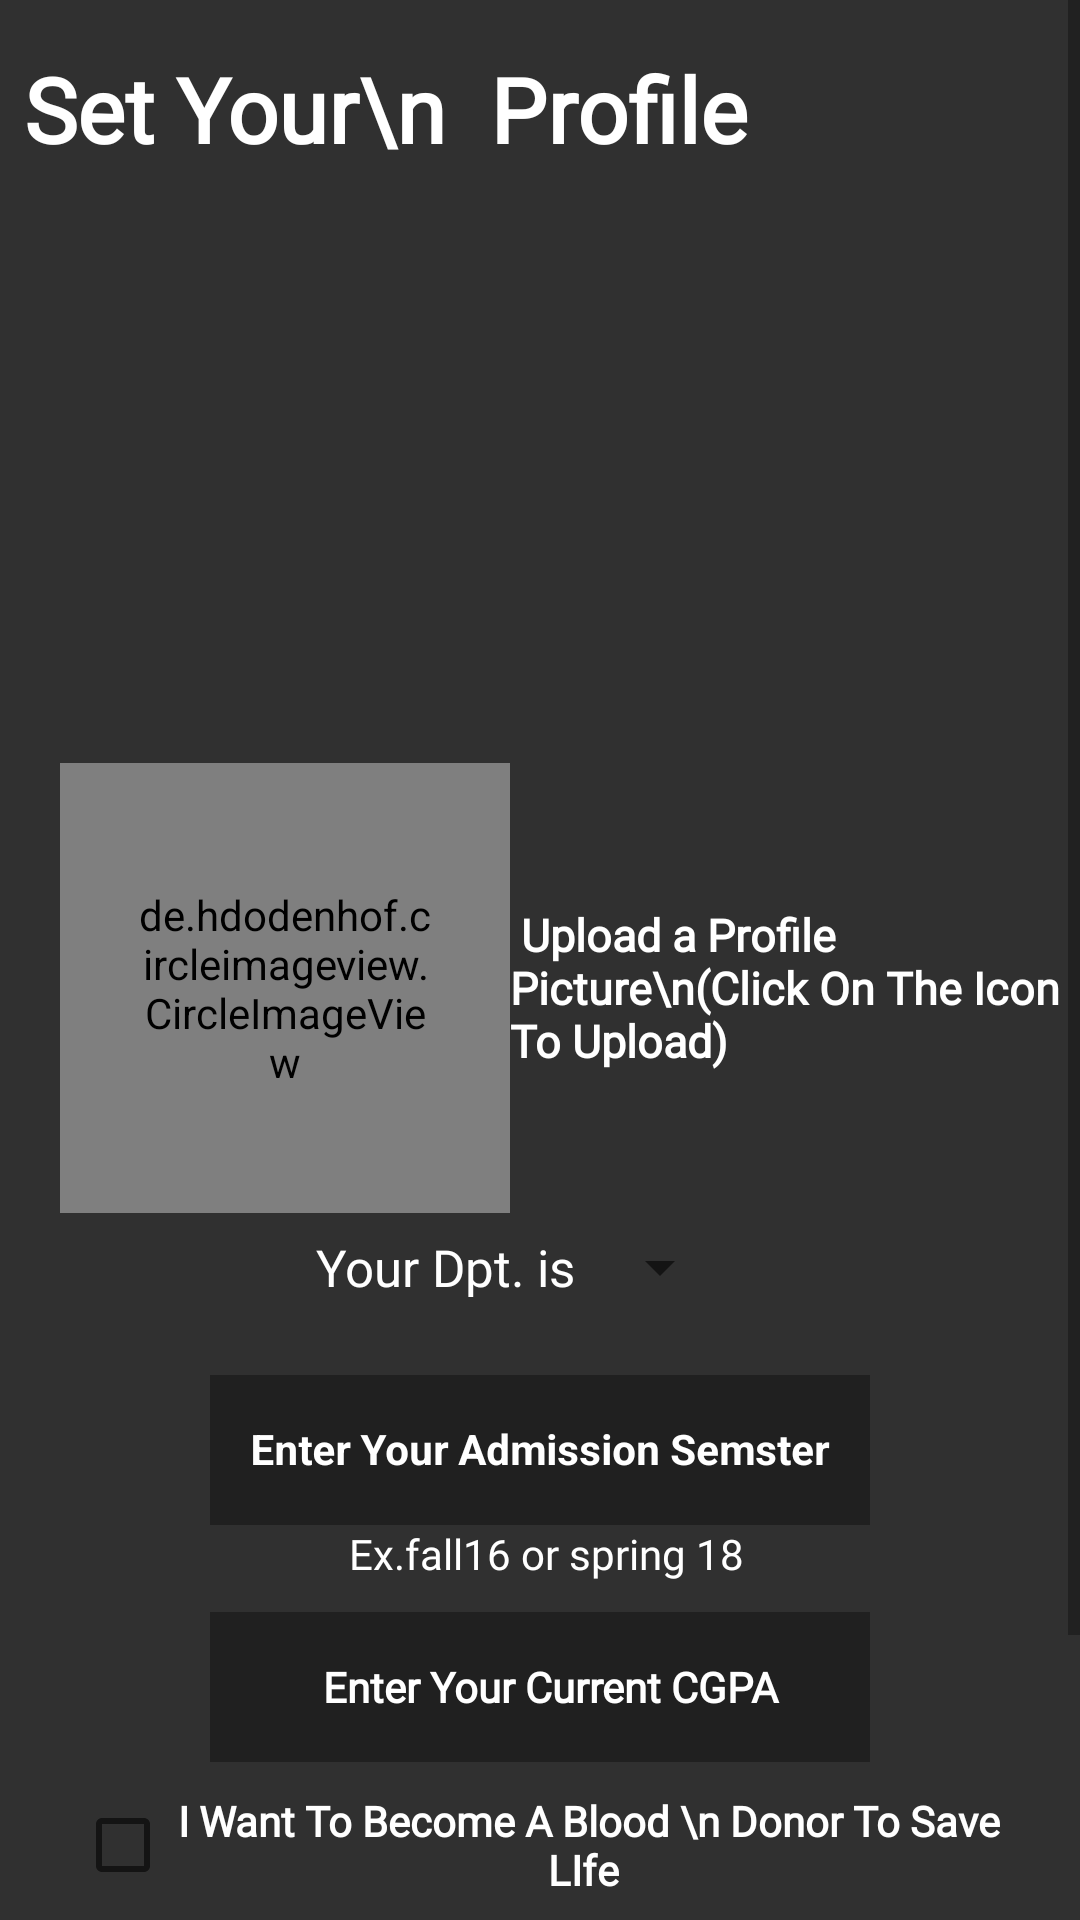

Layout XML and referenced resources for this Android screen:
<!-- AndroidManifest.xml: application theme AppTheme -->
<!-- res/layout/activity_account_setup_page.xml -->
<?xml version="1.0" encoding="utf-8"?>
<ScrollView xmlns:android="http://schemas.android.com/apk/res/android"
    xmlns:app="http://schemas.android.com/apk/res-auto"
    xmlns:tools="http://schemas.android.com/tools"
    android:layout_width="match_parent"
    android:layout_height="match_parent"
    android:background="#303030"

    tools:context=".loginAcconuntSetup.accountSetupPage">

    <LinearLayout
        android:layout_width="match_parent"
        android:layout_height="wrap_content"
        android:background="#303030"
        android:orientation="vertical">

        <LinearLayout
            android:layout_width="match_parent"
            android:layout_height="wrap_content"
            android:layout_marginTop="16dp"
            android:orientation="horizontal"

            android:layout_gravity="center">


            <TextView

                android:fontFamily="@font/mon_bold"
                android:layout_width="wrap_content"
                android:layout_height="wrap_content"
                android:text="Set Your\n  Profile"
                android:textColor="#ffff"
                android:layout_marginStart="8dp"
                android:textSize="30sp"

                android:textStyle="bold" />

            <TextView
                android:fontFamily="@font/mon_bold"
                android:layout_width="wrap_content"
                android:layout_height="wrap_content"
                android:layout_marginStart="150dp"
                android:layout_marginTop="4dp"
                android:text="  2/2\nSteps"
                android:textColor="#ffff"
                android:textSize="18sp"

                />

        </LinearLayout>

        <LinearLayout

            android:layout_width="match_parent"
            android:layout_height="wrap_content"
            android:orientation="horizontal">

            <de.hdodenhof.circleimageview.CircleImageView
                android:id="@+id/imageBtn"
                android:layout_width="150dp"
                android:layout_height="150dp"
                android:layout_marginStart="20dp"
                android:padding="25dp"
                android:src="@drawable/pp"
                android:clickable="true"
                android:foreground="?android:attr/selectableItemBackground"

                android:focusable="true" />

            <TextView
                android:fontFamily="@font/mon_bold"
                android:layout_width="wrap_content"
                android:layout_height="wrap_content"
                android:layout_gravity="center"
                android:text=" Upload a Profile Picture\n(Click On The Icon To Upload)"
                android:textColor="#ffff"
                android:textSize="15sp"
                android:textStyle="bold" />


        </LinearLayout>

        <LinearLayout
            android:layout_width="match_parent"
            android:layout_height="wrap_content"
            android:layout_gravity="center"
            android:gravity="center"
            android:layout_weight="4"
            android:orientation="horizontal">

            <TextView
                android:fontFamily="@font/mon_bold"
                android:layout_width="wrap_content"

                android:layout_height="wrap_content"
                android:layout_marginStart="-15dp"
                android:layout_marginTop="4dp"

                android:text=" Your Dpt. is"
                android:textColor="#ffff"
                android:textSize="17sp" />

            <Spinner
                android:id="@+id/dropDown"
                android:layout_width="wrap_content"
                android:layout_height="wrap_content"
                android:layout_marginStart="4dp"
                android:layout_marginTop="4dp"
               >


            </Spinner>


        </LinearLayout>

        <LinearLayout
            android:layout_width="match_parent"
            android:layout_height="wrap_content"
            android:layout_marginTop="15dp"
            android:gravity="center"
            android:layout_gravity="center"
            android:orientation="vertical">

            <com.google.android.material.textfield.TextInputLayout
                android:id="@+id/username_text_input_layout"
                android:layout_width="match_parent"
                android:layout_height="wrap_content"
                android:gravity="center"
                android:layout_gravity="center"
                android:textColorHint="#ffff"
                android:focusable="true"
                android:textColor="#ffff"
                android:focusableInTouchMode="true"
                >

                <TextView
                    android:layout_width="wrap_content"
                    android:layout_height="wrap_content"
                    android:text="Ex.fall16 or spring 18 "
                    android:textColor="#ffff"
                    android:fontFamily="@font/mon_regular"
                    android:layout_marginStart="4dp"
                    />

                <EditText
                    android:id="@+id/batchnumber"
                    android:layout_width="220dp"
                    android:layout_height="50dp"
                    android:background="#55000000"
                    android:gravity="center"
                    android:hint=" Enter Your Admission Semster "
                    android:textColorHint="#ffff"


                    android:textColor="#ffff"
                    android:textSize="14sp"
                    android:textStyle="bold" />

            </com.google.android.material.textfield.TextInputLayout>



        </LinearLayout>


        <LinearLayout
            android:layout_width="match_parent"
            android:layout_height="wrap_content"
            android:layout_gravity="center|bottom"
            android:orientation="vertical">

            <EditText
                android:id="@+id/Cgpa_edit"
                android:layout_width="220dp"
                android:layout_height="50dp"
                android:layout_gravity="center"
                android:layout_marginTop="10dp"
                android:background="#55000000"
                android:gravity="center"

                android:fontFamily="@font/mon_regular"
                android:textStyle="bold"
                android:focusableInTouchMode="true"
                android:hint="  Enter Your Current CGPA"
                android:inputType="numberDecimal"
                android:textColor="#ffff"
                android:textColorHint="#ffff"
                android:textSize="14sp"


                />

            <CheckBox
                android:id="@+id/checkbox1"
                android:layout_width="wrap_content"
                android:layout_height="wrap_content"
                android:layout_marginLeft="25dp"
                android:layout_marginRight="25dp"
                android:layout_marginTop="10dp"
                android:fontFamily="@font/mon_bold"
                android:gravity="center"
                android:layout_gravity="center"
                android:text="I Want To Become A Blood \n Donor To Save LIfe "
                android:textColor="#fff"
                android:textSize="14sp"
                android:textStyle="bold" />

            <com.google.android.material.textfield.TextInputLayout
                android:id="@+id/BGSelector"
                android:layout_width="wrap_content"
                android:layout_height="wrap_content"
                android:focusable="true"
                android:focusableInTouchMode="true"
                android:layout_gravity="center"
                android:gravity="center"
                android:hint="Your Blood Group"
                android:textColorHint="#ffff">

                <Spinner

                    android:id="@+id/BG"
                    android:layout_width="350dp"
                    android:layout_height="wrap_content"
                    android:layout_marginStart="20dp"
                    android:textColor="#FFf"
                    android:layout_marginTop="15dp" />


            </com.google.android.material.textfield.TextInputLayout>

            <Button

                android:id="@+id/buttonComplete"
                android:layout_width="282dp"
                android:layout_height="45dp"
                android:layout_gravity="center"
                android:layout_marginTop="35dp"
                android:fontFamily="@font/mon_bold"
                android:background="@drawable/gradient_1"
                android:clickable="true"
                android:foreground="?android:attr/selectableItemBackground"
                android:gravity="center"
                android:text="Lets GO  "
                android:textColor="#fff"
                android:textStyle="bold"

                />

        </LinearLayout>
    </LinearLayout>

</ScrollView>
<!-- resources referenced by this layout -->
<resources>
  <!-- drawable gradient_1 (drawable) -->
  <?xml version="1.0" encoding="utf-8"?>
  <shape xmlns:android="http://schemas.android.com/apk/res/android">
      <gradient
          android:startColor="#673AB7"
          android:centerColor="#893caf"
          android:endColor="#9C27B0"
          android:angle="0"/>
      <corners
          android:radius="25dp" />
  
  
  
  
  </shape>
  <!-- drawable pp: png bitmap (drawable, 24672 bytes) -->
  <style name="AppTheme" parent="Theme.AppCompat.Light.DarkActionBar">
          
          <item name="colorPrimary">@color/colorPrimary</item>
          <item name="colorPrimaryDark">@color/colorPrimaryDark</item>
          <item name="colorAccent">@color/colorAccent</item>
      </style>
  <color name="colorPrimary">#505050</color>
  <color name="colorPrimaryDark">#272727</color>
  <color name="colorAccent">#fff</color>
</resources>
